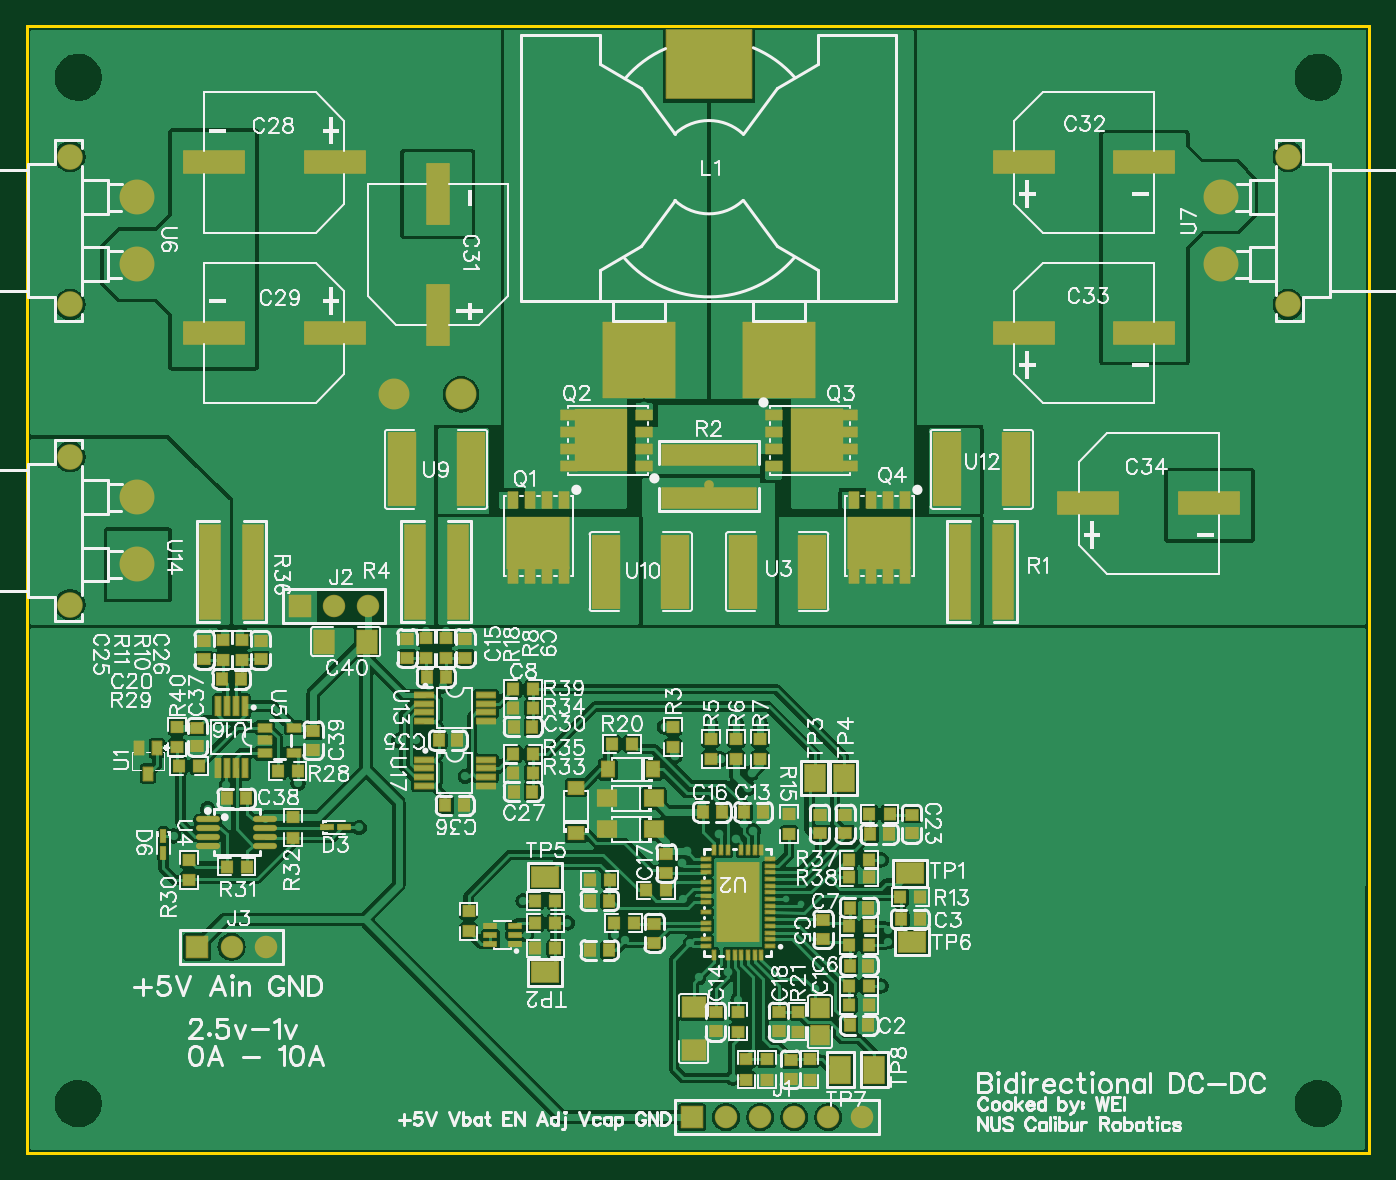
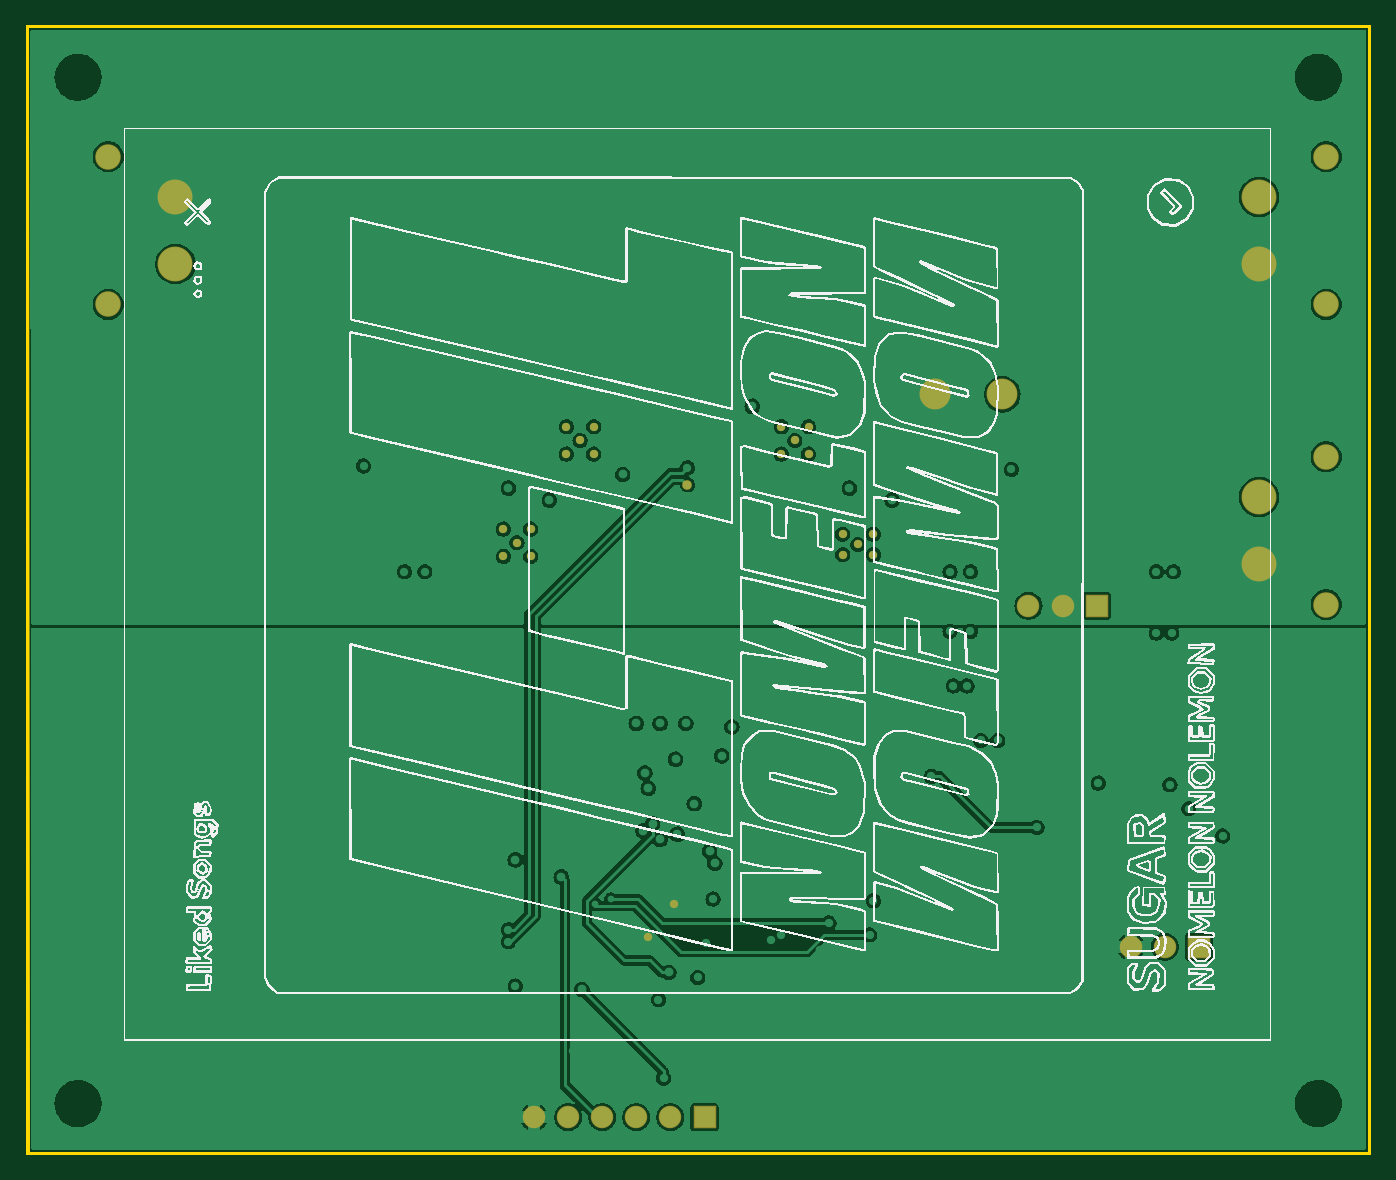
Circuit board: 11 layer files. Board 100.0 x 83.9 mm.
- drill: Drill_NPTH_Through.DRL (291 bytes)
- drill: Drill_PTH_Through.DRL (5579 bytes)
- drill: Drill_PTH_Through_Via.DRL (4635 bytes)
- outline: Gerber_BoardOutlineLayer.GKO (560 bytes)
- bottom_copper: Gerber_BottomLayer.GBL (103382 bytes)
- bottom_silk: Gerber_BottomSilkscreenLayer.GBO (58926 bytes)
- bottom_mask: Gerber_BottomSolderMaskLayer.GBS (2132 bytes)
- top_copper: Gerber_TopLayer.GTL (185411 bytes)
- paste: Gerber_TopPasteMaskLayer.GTP (36910 bytes)
- top_silk: Gerber_TopSilkscreenLayer.GTO (142581 bytes)
- top_mask: Gerber_TopSolderMaskLayer.GTS (14407 bytes)

=== drill: Drill_NPTH_Through.DRL ===
M48
INCH,LZ
;FILE_FORMAT=2:4
;TYPE=NON_PLATED
;Layer: NPTH_Through
;EasyEDA v6.5.37, 2024-09-25 03:55:15
;7e8e10f67f6b4ae2816efe54b0c62c6c,10
;Gerber Generator version 0.2
;Holesize 1 = 0.1180 inch
T01C0.1180
%
G05
G90
T01
X001500Y-001500
X037870Y-001500
X037870Y-031600
X001500Y-031600
M30

=== drill: Drill_PTH_Through.DRL ===
M48
INCH,LZ
;FILE_FORMAT=2:4
;TYPE=PLATED
;Layer: PTH_Through
;EasyEDA v6.5.37, 2024-09-25 03:55:15
;7e8e10f67f6b4ae2816efe54b0c62c6c,10
;Gerber Generator version 0.2
;Holesize 1 = 0.0120 inch
T01C0.0120
;Holesize 2 = 0.0180 inch
T02C0.0180
;Holesize 3 = 0.0350 inch
T03C0.0350
;Holesize 4 = 0.0390 inch
T04C0.0390
;Holesize 5 = 0.0430 inch
T05C0.0430
;Holesize 6 = 0.0670 inch
T06C0.0670
%
G05
G90
T01
X020000Y-012950
X020000Y-013450
X006250Y-016000
X005750Y-016000
X011700Y-016000
X012300Y-016000
X012500Y-012050
X012400Y-012300
X012500Y-012550
X012400Y-012800
X012500Y-013050
X012400Y-013300
X012500Y-013550
X012400Y-013800
X012500Y-014050
X027700Y-016000
X028300Y-016000
X027550Y-012000
X027650Y-012250
X027550Y-012500
X027650Y-012750
X027550Y-013000
X027650Y-013250
X027550Y-013500
X027650Y-013750
X027550Y-014000
X019750Y-014950
X020250Y-014950
X019750Y-015250
X020250Y-015250
X019750Y-015550
X020250Y-015550
X020250Y-015850
X019750Y-015850
X019750Y-016150
X020250Y-016150
X019750Y-016450
X020250Y-016450
X020250Y-016750
X019750Y-016750
X019750Y-017050
X020250Y-017050
X018400Y-017050
X018400Y-016750
X018400Y-016450
X018400Y-016150
X018400Y-015850
X018400Y-015550
X018400Y-015250
X018400Y-014950
X021650Y-017050
X021650Y-016750
X021650Y-016450
X021650Y-016150
X021650Y-015850
X021650Y-015550
X021650Y-015250
X021650Y-014950
X002650Y-015100
X002950Y-015100
X003250Y-015100
X003550Y-015100
X003850Y-015100
X035350Y-013450
X035100Y-013450
X034850Y-013450
X034600Y-013450
X034350Y-013450
X034100Y-013450
X033850Y-013450
X033850Y-014550
X034100Y-014550
X034350Y-014550
X034600Y-014550
X034850Y-014550
X035100Y-014550
X035350Y-014550
X035600Y-014550
X035600Y-013450
X031900Y-009550
X032150Y-009550
X032400Y-009550
X032650Y-009550
X032900Y-009550
X033150Y-009550
X033400Y-009550
X033650Y-009550
X031900Y-008450
X032150Y-008450
X032400Y-008450
X032650Y-008450
X032900Y-008450
X033150Y-008450
X033400Y-008450
X033650Y-008450
X031900Y-003450
X032150Y-003450
X032400Y-003450
X032650Y-003450
X032900Y-003450
X033150Y-003450
X033400Y-003450
X033650Y-003450
X031900Y-004550
X032150Y-004550
X032400Y-004550
X032650Y-004550
X032900Y-004550
X033150Y-004550
X033400Y-004550
X033650Y-004550
X012600Y-004050
X012600Y-004300
X012600Y-004550
X012600Y-004800
X012600Y-005050
X012600Y-005300
X012600Y-005550
X012600Y-005800
X011500Y-004050
X011500Y-004300
X011500Y-004550
X011500Y-004800
X011500Y-005050
X011500Y-005300
X011500Y-005550
X011500Y-005800
X004600Y-003450
X004850Y-003450
X005100Y-003450
X005350Y-003450
X005600Y-003450
X005850Y-003450
X006100Y-003450
X006350Y-003450
X004600Y-004550
X004850Y-004550
X005100Y-004550
X005350Y-004550
X005600Y-004550
X005850Y-004550
X006100Y-004550
X006350Y-004550
X004600Y-008450
X004850Y-008450
X005100Y-008450
X005350Y-008450
X005600Y-008450
X005850Y-008450
X006100Y-008450
X006350Y-008450
X004600Y-009550
X004850Y-009550
X005100Y-009550
X005350Y-009550
X005600Y-009550
X005850Y-009550
X006100Y-009550
X006350Y-009550
X003250Y-016500
X003550Y-016500
X003850Y-016500
X002950Y-016500
X002650Y-016500
X010500Y-013000
X029500Y-012900
X017550Y-026800
X017250Y-026650
X025250Y-026500
X025250Y-026850
X025050Y-027550
X025050Y-025850
X026550Y-025550
X025000Y-024950
X021850Y-023950
X017000Y-023100
X022250Y-025600
X022700Y-025750
X013600Y-026100
X014300Y-027200
X014650Y-026650
X015850Y-026300
X020850Y-028550
X020700Y-030850
X014550Y-025650
X025050Y-028150
X019700Y-027900
X025600Y-023400
X022950Y-031250
X022050Y-030650
X023950Y-022800
X023250Y-022800
X023350Y-030050
X016150Y-025650
X025950Y-024050
X022050Y-024200
X020000Y-013450
X020200Y-029800
X016450Y-011750
X016850Y-012150
X017250Y-011750
X016450Y-012550
X017250Y-012550
X022750Y-011750
X023550Y-011750
X023150Y-012150
X022750Y-012550
X023550Y-012550
X024600Y-014750
X025400Y-014750
X025000Y-015150
X024600Y-015550
X025400Y-015550
X026550Y-026200
X014550Y-014900
X015000Y-015200
X015450Y-015500
X014550Y-015500
X015450Y-014900
X011700Y-017750
X012300Y-017750
X005800Y-017800
X006250Y-017800
X012200Y-019350
X019250Y-025600
X019450Y-026900
X011800Y-019350
X010900Y-020950
X011400Y-020950
X007950Y-022200
X005300Y-022950
X004300Y-023750
X005850Y-022250
X012850Y-022000
X009750Y-023500
X023450Y-021350
X021150Y-026700
X020400Y-025750
X016950Y-018250
T02
X021900Y-013150
X018100Y-011150
X014000Y-013900
X024050Y-013900
X015250Y-013550
X025250Y-013550
X019200Y-024550
X020300Y-023700
X020800Y-023850
X021300Y-023600
X019350Y-030450
X016150Y-025050
X020550Y-027750
X021024Y-023393
X023100Y-028250
X022300Y-029800
X019350Y-024200
X019750Y-030450
X023700Y-024950
X025050Y-024450
X019800Y-022800
X019000Y-021400
X020350Y-021500
X021150Y-022350
X021250Y-021900
X018700Y-020550
X020050Y-020450
X020800Y-020450
X021500Y-020450
X017550Y-022650
X017550Y-023550
X016100Y-027100
X022350Y-022750
X021953Y-023050
X025050Y-028700
X025050Y-029300
X022700Y-029850
X013450Y-020700
X013450Y-022600
X013950Y-020300
X013950Y-022200
X005350Y-020950
X005350Y-022100
X006550Y-020950
X008400Y-021550
X004800Y-018000
X007250Y-018000
X002950Y-021200
X005300Y-024300
X005500Y-022600
X012650Y-021350
X012850Y-023250
X010800Y-017950
X013250Y-018000
X008200Y-018100
X008700Y-018600
X008200Y-018600
T03
X024500Y-032000
X023500Y-032000
X022500Y-032000
X021500Y-032000
X020500Y-032000
X019500Y-032000
X007000Y-027000
X006000Y-027000
X005000Y-027000
X010000Y-017000
X009000Y-017000
X008000Y-017000
T04
X001266Y-003835
X001266Y-008165
X036984Y-008165
X036984Y-003835
X001266Y-012635
X001266Y-016965
T05
X010766Y-010800
X012734Y-010800
T06
X003234Y-006984
X003234Y-005016
X035016Y-005016
X035016Y-006984
X003234Y-015784
X003234Y-013816
M30

=== drill: Drill_PTH_Through_Via.DRL ===
M48
INCH,LZ
;FILE_FORMAT=2:4
;TYPE=PLATED
;Layer: PTH_Through_Via
;EasyEDA v6.5.37, 2024-09-25 03:55:15
;7e8e10f67f6b4ae2816efe54b0c62c6c,10
;Gerber Generator version 0.2
;Holesize 1 = 0.0120 inch
T01C0.0120
;Holesize 2 = 0.0180 inch
T02C0.0180
%
G05
G90
T01
X020000Y-012950
X020000Y-013450
X006250Y-016000
X005750Y-016000
X011700Y-016000
X012300Y-016000
X012500Y-012050
X012400Y-012300
X012500Y-012550
X012400Y-012800
X012500Y-013050
X012400Y-013300
X012500Y-013550
X012400Y-013800
X012500Y-014050
X027700Y-016000
X028300Y-016000
X027550Y-012000
X027650Y-012250
X027550Y-012500
X027650Y-012750
X027550Y-013000
X027650Y-013250
X027550Y-013500
X027650Y-013750
X027550Y-014000
X019750Y-014950
X020250Y-014950
X019750Y-015250
X020250Y-015250
X019750Y-015550
X020250Y-015550
X020250Y-015850
X019750Y-015850
X019750Y-016150
X020250Y-016150
X019750Y-016450
X020250Y-016450
X020250Y-016750
X019750Y-016750
X019750Y-017050
X020250Y-017050
X018400Y-017050
X018400Y-016750
X018400Y-016450
X018400Y-016150
X018400Y-015850
X018400Y-015550
X018400Y-015250
X018400Y-014950
X021650Y-017050
X021650Y-016750
X021650Y-016450
X021650Y-016150
X021650Y-015850
X021650Y-015550
X021650Y-015250
X021650Y-014950
X002650Y-015100
X002950Y-015100
X003250Y-015100
X003550Y-015100
X003850Y-015100
X035350Y-013450
X035100Y-013450
X034850Y-013450
X034600Y-013450
X034350Y-013450
X034100Y-013450
X033850Y-013450
X033850Y-014550
X034100Y-014550
X034350Y-014550
X034600Y-014550
X034850Y-014550
X035100Y-014550
X035350Y-014550
X035600Y-014550
X035600Y-013450
X031900Y-009550
X032150Y-009550
X032400Y-009550
X032650Y-009550
X032900Y-009550
X033150Y-009550
X033400Y-009550
X033650Y-009550
X031900Y-008450
X032150Y-008450
X032400Y-008450
X032650Y-008450
X032900Y-008450
X033150Y-008450
X033400Y-008450
X033650Y-008450
X031900Y-003450
X032150Y-003450
X032400Y-003450
X032650Y-003450
X032900Y-003450
X033150Y-003450
X033400Y-003450
X033650Y-003450
X031900Y-004550
X032150Y-004550
X032400Y-004550
X032650Y-004550
X032900Y-004550
X033150Y-004550
X033400Y-004550
X033650Y-004550
X012600Y-004050
X012600Y-004300
X012600Y-004550
X012600Y-004800
X012600Y-005050
X012600Y-005300
X012600Y-005550
X012600Y-005800
X011500Y-004050
X011500Y-004300
X011500Y-004550
X011500Y-004800
X011500Y-005050
X011500Y-005300
X011500Y-005550
X011500Y-005800
X004600Y-003450
X004850Y-003450
X005100Y-003450
X005350Y-003450
X005600Y-003450
X005850Y-003450
X006100Y-003450
X006350Y-003450
X004600Y-004550
X004850Y-004550
X005100Y-004550
X005350Y-004550
X005600Y-004550
X005850Y-004550
X006100Y-004550
X006350Y-004550
X004600Y-008450
X004850Y-008450
X005100Y-008450
X005350Y-008450
X005600Y-008450
X005850Y-008450
X006100Y-008450
X006350Y-008450
X004600Y-009550
X004850Y-009550
X005100Y-009550
X005350Y-009550
X005600Y-009550
X005850Y-009550
X006100Y-009550
X006350Y-009550
X003250Y-016500
X003550Y-016500
X003850Y-016500
X002950Y-016500
X002650Y-016500
X010500Y-013000
X029500Y-012900
X017550Y-026800
X017250Y-026650
X025250Y-026500
X025250Y-026850
X025050Y-027550
X025050Y-025850
X026550Y-025550
X025000Y-024950
X021850Y-023950
X017000Y-023100
X022250Y-025600
X022700Y-025750
X013600Y-026100
X014300Y-027200
X014650Y-026650
X015850Y-026300
X020850Y-028550
X020700Y-030850
X014550Y-025650
X025050Y-028150
X019700Y-027900
X025600Y-023400
X022950Y-031250
X022050Y-030650
X023950Y-022800
X023250Y-022800
X023350Y-030050
X016150Y-025650
X025950Y-024050
X022050Y-024200
X020200Y-029800
X026550Y-026200
X011700Y-017750
X012300Y-017750
X005800Y-017800
X006250Y-017800
X012200Y-019350
X019250Y-025600
X019450Y-026900
X011800Y-019350
X010900Y-020950
X011400Y-020950
X007950Y-022200
X005300Y-022950
X004300Y-023750
X005850Y-022250
X012850Y-022000
X009750Y-023500
X023450Y-021350
X016950Y-018250
T02
X021900Y-013150
X018100Y-011150
X014000Y-013900
X024050Y-013900
X015250Y-013550
X025250Y-013550
X019200Y-024550
X020300Y-023700
X020800Y-023850
X021300Y-023600
X019350Y-030450
X016150Y-025050
X020550Y-027750
X021024Y-023393
X023100Y-028250
X022300Y-029800
X019350Y-024200
X019750Y-030450
X023700Y-024950
X025050Y-024450
X019800Y-022800
X019000Y-021400
X020350Y-021500
X021150Y-022350
X021250Y-021900
X018700Y-020550
X020050Y-020450
X020800Y-020450
X021500Y-020450
X017550Y-022650
X017550Y-023550
X016100Y-027100
X022350Y-022750
X021953Y-023050
X025050Y-028700
X025050Y-029300
X022700Y-029850
X013450Y-020700
X013450Y-022600
X013950Y-020300
X013950Y-022200
X005350Y-020950
X005350Y-022100
X006550Y-020950
X008400Y-021550
X004800Y-018000
X007250Y-018000
X002950Y-021200
X005300Y-024300
X005500Y-022600
X012650Y-021350
X012850Y-023250
X010800Y-017950
X013250Y-018000
X008200Y-018100
X008700Y-018600
X008200Y-018600
M30

=== outline: Gerber_BoardOutlineLayer.GKO ===
G04 Layer: BoardOutlineLayer*
G04 EasyEDA v6.5.37, 2024-09-25 03:55:15*
G04 7e8e10f67f6b4ae2816efe54b0c62c6c,10*
G04 Gerber Generator version 0.2*
G04 Scale: 100 percent, Rotated: No, Reflected: No *
G04 Dimensions in inches *
G04 leading zeros omitted , absolute positions ,3 integer and 6 decimal *
%FSLAX36Y36*%
%MOIN*%

%ADD10C,0.0100*%
D10*
X3935000Y-3305000D02*
G01*
X3936999Y-3305000D01*
X0Y-3305000D01*
X0Y0D01*
X0Y0D02*
G01*
X3937002Y0D01*
X3935000Y-3305000D01*
X0Y0D02*
G01*
X3936999Y0D01*
X3936999Y-3305000D01*
X0Y-3305000D01*
X0Y0D01*

%LPD*%
M02*

=== bottom_copper: Gerber_BottomLayer.GBL (103382 bytes, source omitted) ===
=== bottom_silk: Gerber_BottomSilkscreenLayer.GBO (58926 bytes, source omitted) ===
=== bottom_mask: Gerber_BottomSolderMaskLayer.GBS ===
G04 Layer: BottomSolderMaskLayer*
G04 EasyEDA v6.5.37, 2024-09-25 03:55:15*
G04 7e8e10f67f6b4ae2816efe54b0c62c6c,10*
G04 Gerber Generator version 0.2*
G04 Scale: 100 percent, Rotated: No, Reflected: No *
G04 Dimensions in inches *
G04 leading zeros omitted , absolute positions ,3 integer and 6 decimal *
%FSLAX36Y36*%
%MOIN*%

%AMMACRO1*1,1,$1,$2,$3*1,1,$1,$4,$5*1,1,$1,0-$2,0-$3*1,1,$1,0-$4,0-$5*20,1,$1,$2,$3,$4,$5,0*20,1,$1,$4,$5,0-$2,0-$3,0*20,1,$1,0-$2,0-$3,0-$4,0-$5,0*20,1,$1,0-$4,0-$5,$2,$3,0*4,1,4,$2,$3,$4,$5,0-$2,0-$3,0-$4,0-$5,$2,$3,0*%
%ADD10C,0.0660*%
%ADD11MACRO1,0.004X-0.031X0.031X0.031X0.031*%
%ADD12C,0.0749*%
%ADD13C,0.1024*%
%ADD14C,0.0284*%
%ADD15C,0.0244*%
%ADD16C,0.0244*%
%ADD17C,0.0244*%
%ADD18C,0.0906*%

%LPD*%
D10*
G01*
X2450000Y-3199989D03*
G01*
X2350000Y-3199989D03*
G01*
X2250000Y-3199989D03*
G01*
X2150000Y-3199989D03*
G01*
X2050000Y-3199989D03*
D11*
G01*
X1949995Y-3199993D03*
D10*
G01*
X700000Y-2700000D03*
G01*
X600000Y-2700000D03*
D11*
G01*
X499999Y-2699994D03*
D10*
G01*
X1000000Y-1700000D03*
G01*
X900000Y-1700000D03*
D11*
G01*
X800000Y-1700000D03*
D12*
G01*
X126579Y-383470D03*
G01*
X126579Y-816540D03*
D13*
G01*
X323429Y-698429D03*
G01*
X323429Y-501579D03*
D12*
G01*
X3698429Y-816540D03*
G01*
X3698429Y-383470D03*
D13*
G01*
X3501580Y-501579D03*
G01*
X3501580Y-698429D03*
D12*
G01*
X126579Y-1263470D03*
G01*
X126579Y-1696540D03*
D13*
G01*
X323429Y-1578429D03*
G01*
X323429Y-1381579D03*
D14*
G01*
X2000000Y-1345000D03*
D15*
G01*
X1645000Y-1175000D03*
G01*
X1685000Y-1215000D03*
G01*
X1725000Y-1175000D03*
G01*
X1645000Y-1255000D03*
G01*
X1725000Y-1255000D03*
G01*
X2275000Y-1175000D03*
G01*
X2355000Y-1175000D03*
G01*
X2315000Y-1215000D03*
G01*
X2275000Y-1255000D03*
G01*
X2355000Y-1255000D03*
G01*
X2460000Y-1475000D03*
G01*
X2540000Y-1475000D03*
G01*
X2500000Y-1515000D03*
G01*
X2460000Y-1555000D03*
G01*
X2540000Y-1555000D03*
D16*
G01*
X1455000Y-1490000D03*
G01*
X1500000Y-1520000D03*
G01*
X1545000Y-1550000D03*
G01*
X1455000Y-1550000D03*
G01*
X1545000Y-1490000D03*
D17*
G01*
X2115000Y-2670000D03*
G01*
X2040000Y-2575000D03*
D18*
G01*
X1076580Y-1080000D03*
G01*
X1273419Y-1080000D03*
M02*

=== top_copper: Gerber_TopLayer.GTL (185411 bytes, source omitted) ===
=== paste: Gerber_TopPasteMaskLayer.GTP (36910 bytes, source omitted) ===
=== top_silk: Gerber_TopSilkscreenLayer.GTO (142581 bytes, source omitted) ===
=== top_mask: Gerber_TopSolderMaskLayer.GTS (14407 bytes, source omitted) ===
